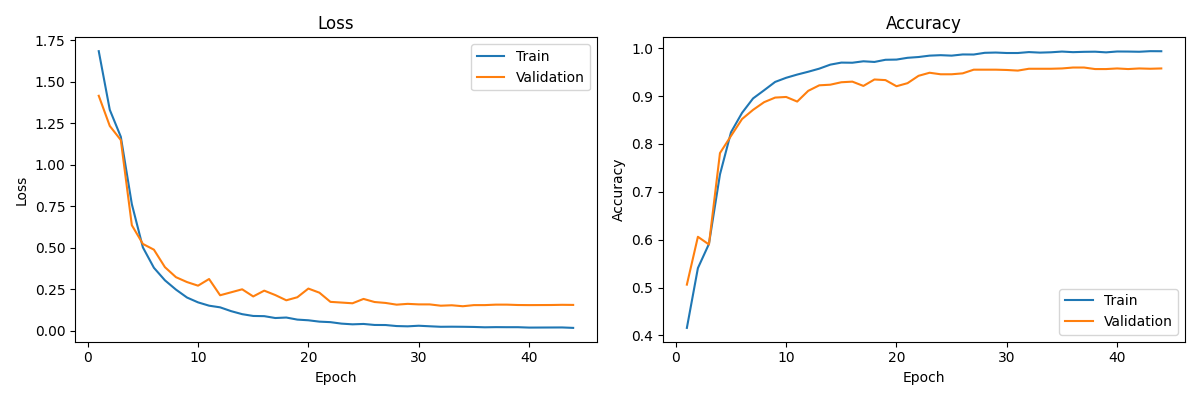

The data file committed next to this chart (first rows):
train_loss, train_acc, val_loss, val_acc
1.683, 0.4157, 1.415, 0.5061
1.33, 0.5406, 1.233, 0.606
1.168, 0.591, 1.148, 0.59
0.7614, 0.7364, 0.6345, 0.7809
0.5011, 0.8244, 0.5218, 0.8168
0.3781, 0.8649, 0.4872, 0.852
0.3024, 0.8951, 0.3817, 0.8712
0.2465, 0.9121, 0.3214, 0.8873
0.1988, 0.9296, 0.292, 0.8969
0.1697, 0.9382, 0.2702, 0.8981
0.1497, 0.9449, 0.3104, 0.8885
0.1397, 0.9509, 0.2124, 0.911
0.1167, 0.9573, 0.2304, 0.9225
0.09856, 0.9657, 0.2484, 0.9238
0.08775, 0.9699, 0.2054, 0.9289
0.08656, 0.9697, 0.2403, 0.9302
0.07532, 0.9727, 0.2137, 0.9212
0.07826, 0.9713, 0.1821, 0.9347
0.06578, 0.9758, 0.2005, 0.9334
0.06168, 0.9762, 0.2528, 0.9206
0.05351, 0.98, 0.228, 0.927
0.05046, 0.9816, 0.1727, 0.9423
0.04157, 0.9845, 0.1685, 0.9488
0.03734, 0.9854, 0.1641, 0.9455
0.03957, 0.9845, 0.1904, 0.9455
0.0335, 0.987, 0.1718, 0.9475
0.03309, 0.9868, 0.1662, 0.9552
0.02692, 0.9904, 0.1558, 0.9552
0.02522, 0.9909, 0.1607, 0.9552
0.02882, 0.99, 0.1575, 0.9545
0.02554, 0.99, 0.1574, 0.9532
0.0225, 0.9919, 0.1495, 0.9571
0.023, 0.9908, 0.1522, 0.9571
0.02249, 0.9915, 0.1463, 0.9571
0.02149, 0.993, 0.153, 0.9577
0.01941, 0.9918, 0.1531, 0.9596
0.02041, 0.9924, 0.156, 0.9596
0.01999, 0.9927, 0.1559, 0.9564
0.02003, 0.9914, 0.1537, 0.9564
0.01768, 0.9931, 0.1532, 0.9577
0.01795, 0.993, 0.1534, 0.9564
0.01823, 0.9926, 0.1537, 0.9577
0.0185, 0.9938, 0.1549, 0.9571
0.01587, 0.9937, 0.1542, 0.9577
